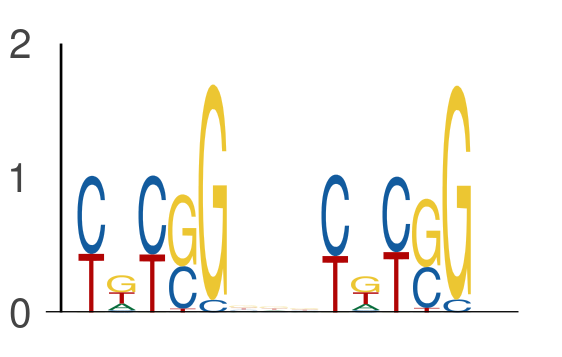

Data behind this chart, as committed beside it:
seq_index, start_position, end_position, is_reversed_complement
6072, 45, 50, 0
6072, 53, 58, 0
729, 71, 76, 0
729, 79, 84, 0
7168, 67, 72, 0
7168, 75, 80, 0
3569, 4, 9, 0
3569, 12, 17, 0
5822, 66, 71, 0
5822, 74, 79, 0
4782, 44, 49, 0
4782, 52, 57, 0
4271, 61, 66, 0
4271, 69, 74, 0
1660, 23, 28, 0
1660, 31, 36, 0
1660, 46, 51, 0
1660, 54, 59, 0
3139, 40, 45, 0
3139, 48, 53, 0
6695, 56, 61, 0
6695, 64, 69, 0
6796, 67, 72, 0
6796, 75, 80, 0
907, 64, 69, 0
907, 72, 77, 0
4756, 56, 61, 0
4756, 64, 69, 0
1231, 15, 20, 0
1231, 23, 28, 0
2978, 45, 50, 0
2978, 53, 58, 0
5048, 50, 55, 0
5048, 58, 63, 0
5570, 59, 64, 0
5570, 67, 72, 0
5570, 64, 69, 0
5570, 72, 77, 0
4044, 33, 38, 0
4044, 41, 46, 0
2018, 2, 7, 0
2018, 10, 15, 0
4876, 2, 7, 0
4876, 10, 15, 0
6901, 10, 15, 0
6901, 18, 23, 0
4205, 8, 13, 0
4205, 16, 21, 0
697, 3, 8, 0
697, 11, 16, 0
5422, 19, 24, 0
5422, 27, 32, 0
7089, 37, 42, 0
7089, 45, 50, 0
4512, 23, 28, 0
4512, 31, 36, 0
7426, 29, 34, 0
7426, 37, 42, 0
1492, 57, 62, 0
1492, 65, 70, 0
... 962 more rows
